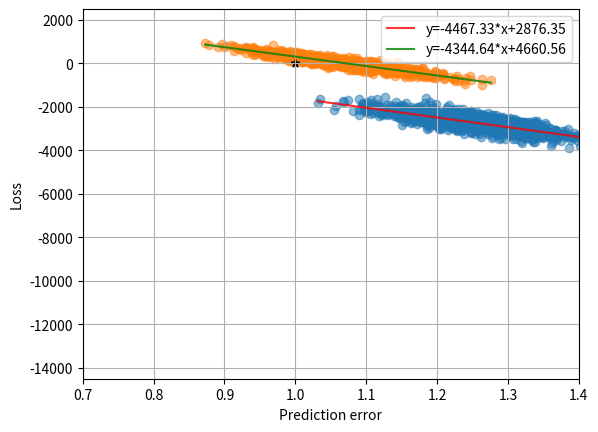

Generate this figure with matplotlib:
import random
import numpy as np
import matplotlib.pyplot as plt
from scipy.optimize import leastsq

#Least squares method with scipy.optimize
def fitLinear(p, x, y):
    return p[0]*x + p[1] - y

def gen_rand(low, up, size):
	noZeroList = []
	while len(noZeroList) < size:
		tmpFloat = random.uniform(low, up)
		if tmpFloat != 0:
			noZeroList.append(tmpFloat)
	return noZeroList

def gen_gaussRand(mu, sigma, size):
	noZeroList = []
	while len(noZeroList) < size:
		tmpFloat = random.gauss(mu, sigma)
		if tmpFloat != 0:
			noZeroList.append(tmpFloat)
	return noZeroList

def arithMean(list):
    avg = sum(list) / len(list)
    return avg

sell = 90 # v
life = 180 # S
inventory = sell*life/3 # V
rules = list(range(2, 4)) # [n_1, ..., n_-1]
deadlines = [int(life/rules[i]) for i in range(len(rules))] # [S/n_1, ..., S/n_-1]
#print(deadlines)

#random.seed(29)
sellRatios = [gen_gaussRand(1, 0.3, deadlines[i]) for i in range(len(rules))]
#print(sellRatios)

sizeOfTest = 1000
predSellRatiosList = [[gen_rand(0.2, 1.8, sizeOfTest) for i in range(deadlines[j])] for j in range(len(rules))]

predErrorList = []
for j in range(len(rules)): # rules[j] corresponds to '1/n rule'
	predError = []
	for i in range(sizeOfTest):
		tmpList = []
		for k in range(deadlines[j]): # predError avg. over deadlines days
			tmpList.append(predSellRatiosList[j][k][i] / sellRatios[j][k])
		predError.append(arithMean(tmpList))
	predErrorList.append(predError)
#print(predErrorList)

lossList = [[inventory - sell*sum([predSellRatiosList[j][k][i] for k in range(deadlines[j])]) for i in range(sizeOfTest)] for j in range(len(rules))]
#print(lossList)

colorStr = ['red', 'green']
for i in range(len(rules)):
	plt.scatter(predErrorList[i], lossList[i], alpha=0.5)
	# linear regression for each rule ->
	p0 = [0, 0] # initial (k, b)
	ret = leastsq(fitLinear, p0, args=(np.array(predErrorList[i]), np.array(lossList[i])))
	k, b = ret[0]
	x = np.linspace(min(predErrorList[i]), max(predErrorList[i]), 1000)
	y = k * x + b
	plt.plot(x, y, color=colorStr[i], alpha=0.8, label='y='+str(round(k,2))+'*x+'+str(round(b,2)))
	# <- linear regression end
plt.xlabel("Prediction error")
plt.xlim([0.7, 1.4])
plt.ylabel("Loss")
plt.ylim([-14500, 2500])
plt.legend(loc='upper right')
plt.scatter([1], [0], marker='*', color='black')
plt.grid()
plt.show()














